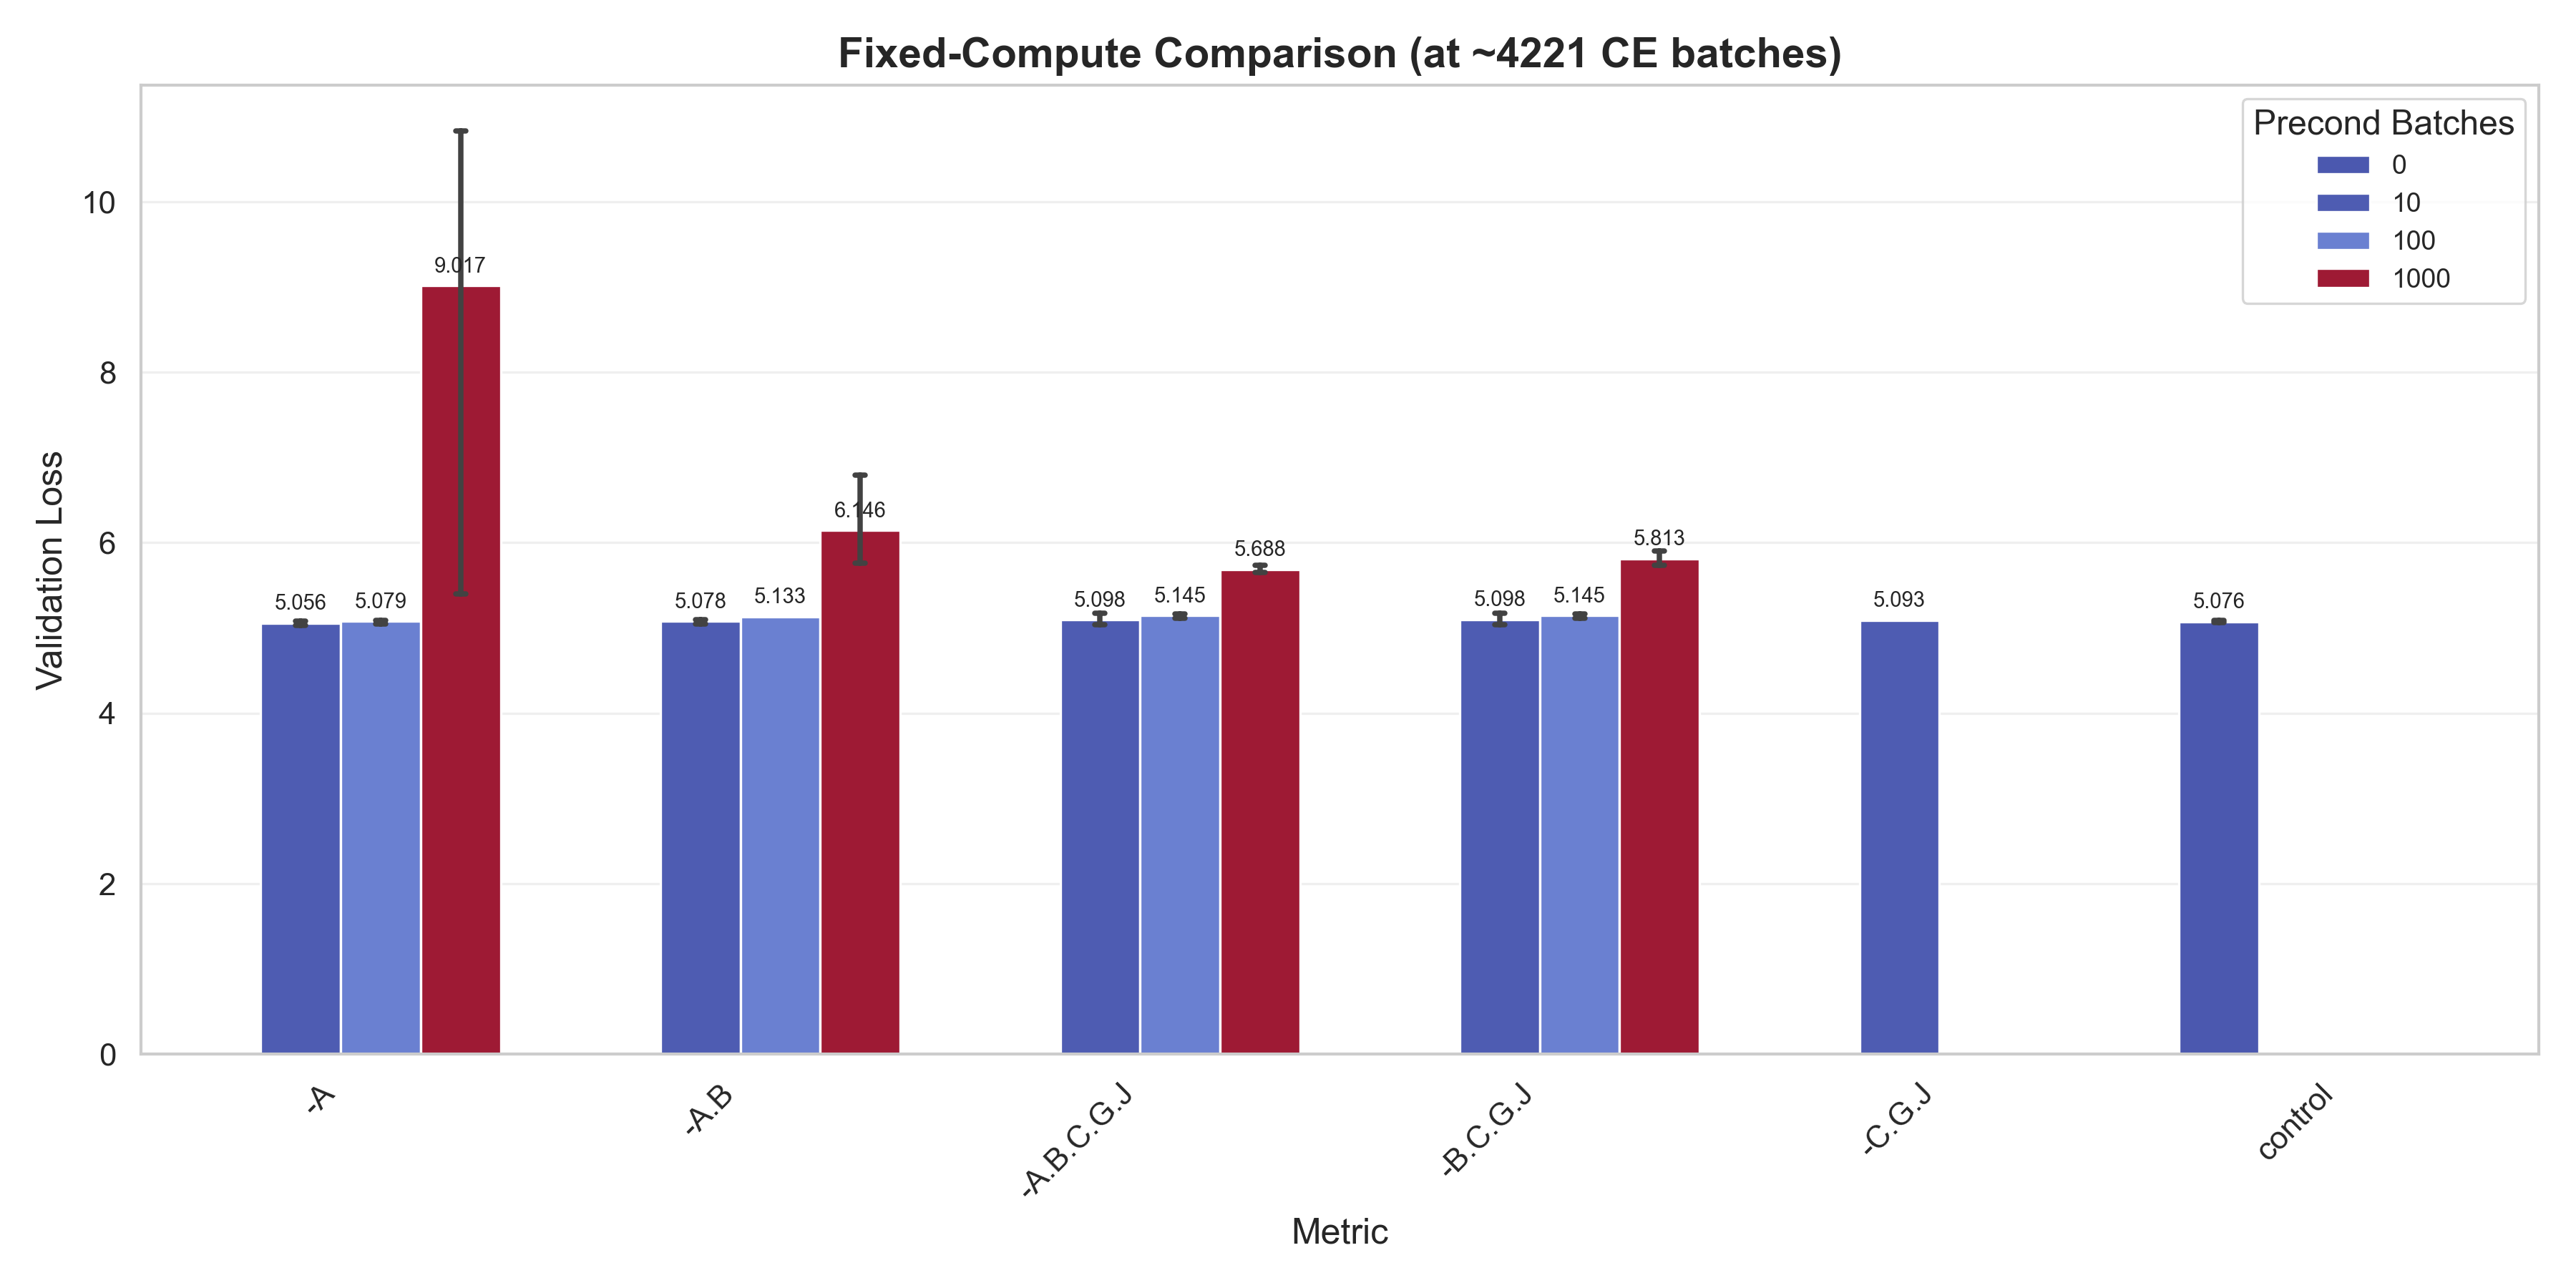

The table this chart was drawn from, first rows:
metric_name, precond_batches, mean, std, count, ci, fixed_batches
-A, 10, 5.056, 0.03062, 2, 0.04243, 4221
-A, 100, 5.079, 0.02537, 3, 0.02871, 4221
-A, 1000, 9.017, 3.134, 3, 3.547, 4221
-A.B, 10, 5.078, 0.02614, 3, 0.02959, 4221
-A.B, 100, 5.133, , 1, , 4221
-A.B, 1000, 6.146, 0.561, 3, 0.6348, 4221
-A.B.C.G.J, 10, 5.098, 0.07007, 3, 0.07929, 4221
-A.B.C.G.J, 100, 5.145, 0.02427, 3, 0.02747, 4221
-A.B.C.G.J, 1000, 5.688, 0.04588, 3, 0.05192, 4221
-B.C.G.J, 10, 5.098, 0.0701, 3, 0.07932, 4221
-B.C.G.J, 100, 5.145, 0.02429, 3, 0.02749, 4221
-B.C.G.J, 1000, 5.813, 0.08648, 3, 0.09786, 4221
-C.G.J, 10, 5.093, , 1, , 4221
control, 0, 5.076, 0.01374, 3, 0.01555, 4221
